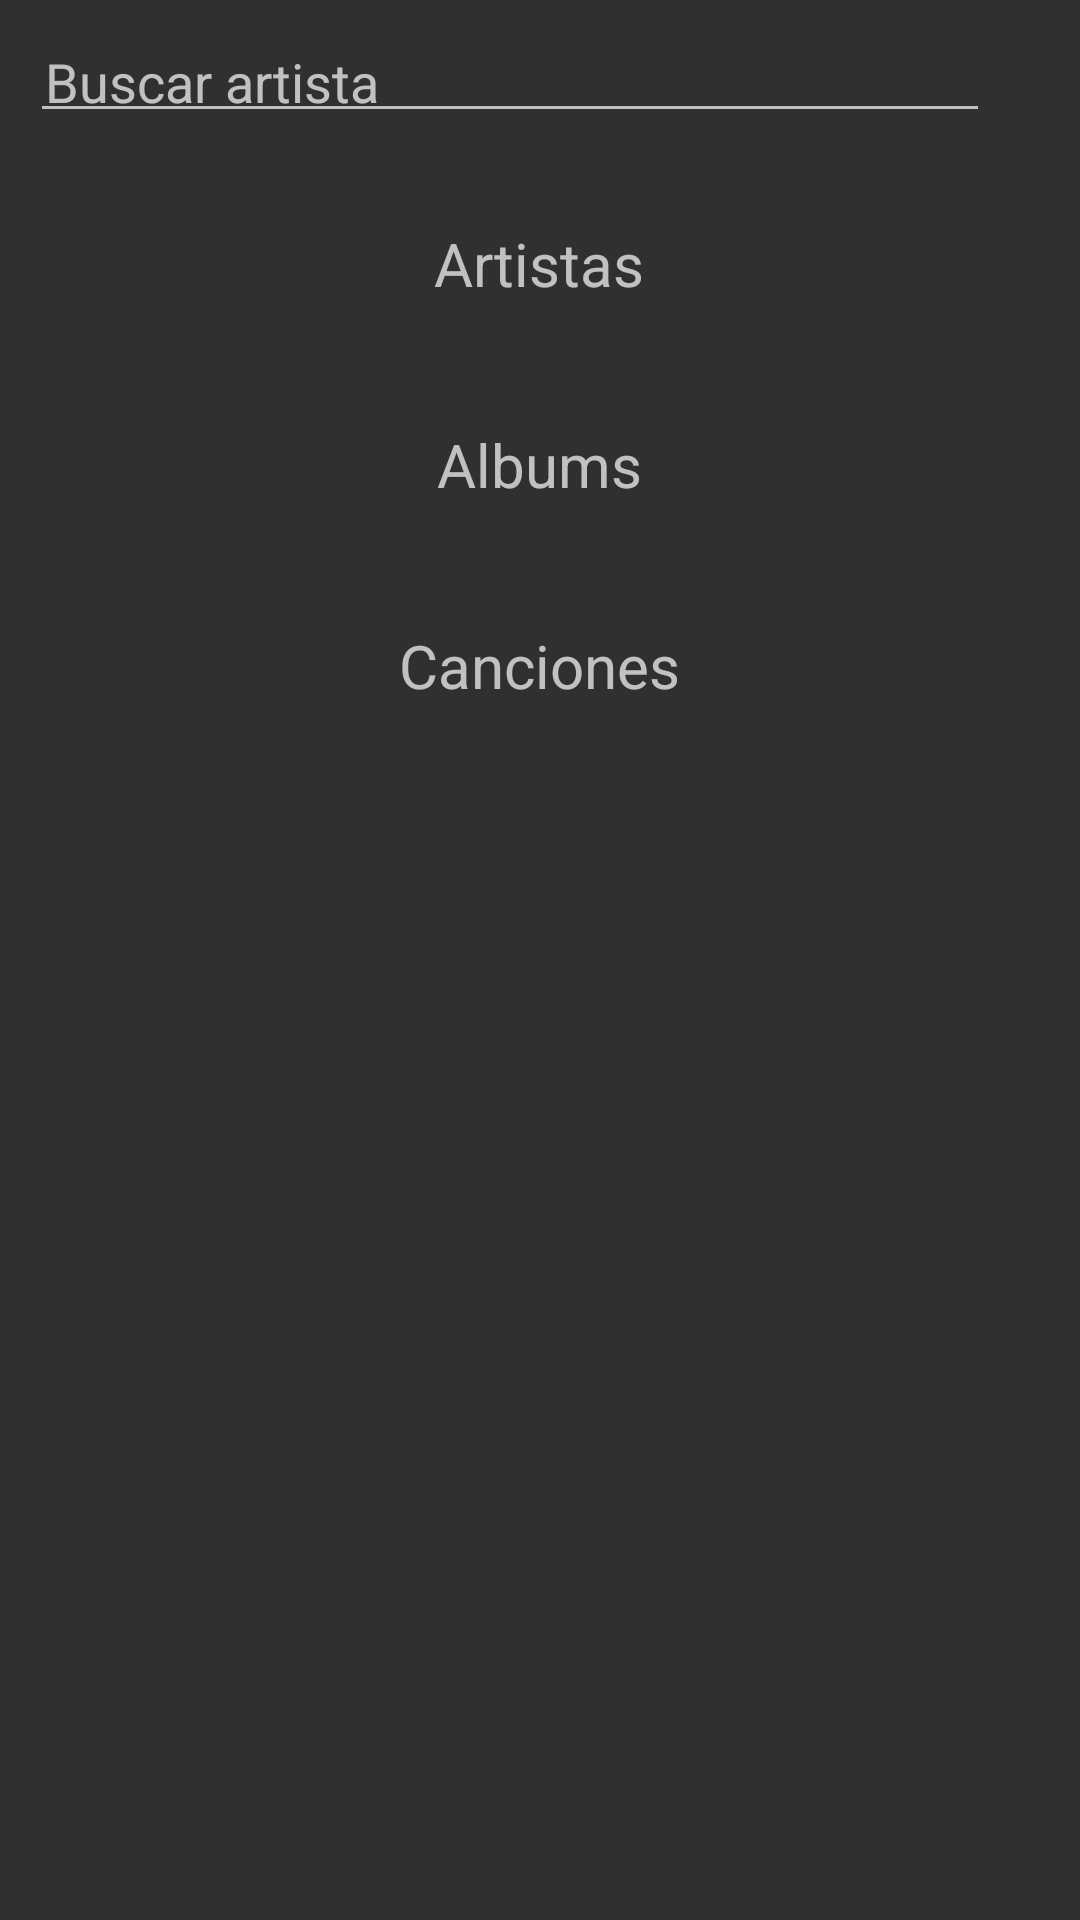

Here is an Android app screen rendered from its layout file. Give the layout XML and the strings, colors and styles it references.
<!-- AndroidManifest.xml: application theme AppTheme -->
<!-- res/layout/fragment_home.xml -->
<?xml version="1.0" encoding="utf-8"?>
<ScrollView
    xmlns:android="http://schemas.android.com/apk/res/android"
    android:layout_width="fill_parent"
    android:layout_height="fill_parent">
    
    <FrameLayout xmlns:android="http://schemas.android.com/apk/res/android"
        xmlns:tools="http://schemas.android.com/tools"
        android:layout_width="match_parent"
        android:layout_height="match_parent"
        tools:context=".ui.fragments.HomeFragment">

        <RelativeLayout
            android:layout_width="match_parent"
            android:layout_height="match_parent">

            <LinearLayout
                android:orientation="vertical"
                android:layout_width="match_parent"
                android:layout_height="match_parent">

                <LinearLayout
                    android:layout_width="match_parent"
                    android:layout_height="wrap_content"
                    android:orientation="horizontal">

                    <EditText
                        android:id="@+id/ed_home_txtFind"
                        android:layout_margin="10dp"
                        android:padding="5dp"
                        android:hint="Buscar artista"
                        android:layout_width="0dp"
                        android:layout_height="wrap_content"
                        android:layout_weight="1"
                        android:maxLines="1"
                        android:singleLine="true"
                        />

                    <ImageButton
                        android:id="@+id/btn_home_search"
                        android:layout_margin="10dp"
                        android:background="@drawable/ic_search_black_24dp"
                        android:layout_width="wrap_content"
                        android:layout_height="wrap_content"
                        />

                </LinearLayout>

                <LinearLayout
                    android:layout_width="match_parent"
                    android:layout_height="wrap_content"
                    android:orientation="vertical">

                    <TextView
                        android:layout_margin="20dp"
                        android:layout_width="wrap_content"
                        android:layout_height="wrap_content"
                        android:layout_gravity="center"
                        android:text="Artistas"
                        android:textSize="20dp"
                        />

                    <android.support.v7.widget.RecyclerView
                        android:background="#07000000"
                        android:id="@+id/rv_topArtist"
                        android:layout_width="match_parent"
                        android:layout_height="wrap_content"/>

                </LinearLayout>

                <LinearLayout
                    android:layout_width="match_parent"
                    android:layout_height="wrap_content"
                    android:orientation="vertical">

                    <TextView

                        android:layout_width="wrap_content"
                        android:layout_height="wrap_content"
                        android:layout_gravity="center"
                        android:text="Albums"
                        android:textSize="20dp"
                        android:layout_margin="20dp"
                        />

                    <android.support.v7.widget.RecyclerView
                        android:id="@+id/rv_topAlbums"
                        android:layout_width="match_parent"
                        android:layout_height="wrap_content"/>


                </LinearLayout>




                <LinearLayout
                    android:layout_width="match_parent"
                    android:layout_height="wrap_content"
                    android:orientation="vertical">

                    <TextView
                        android:layout_width="wrap_content"
                        android:layout_height="wrap_content"
                        android:layout_gravity="center"
                        android:text="Canciones"
                        android:textSize="20dp"
                        android:layout_margin="20dp"
                        />
                    <android.support.v7.widget.RecyclerView
                        android:id="@+id/rv_topTracks"
                        android:layout_width="match_parent"
                        android:layout_height="wrap_content"/>


                </LinearLayout>



            </LinearLayout>
        </RelativeLayout>
    </FrameLayout>

</ScrollView>
<!-- resources referenced by this layout -->
<resources>
  <style name="AppTheme" parent="Theme.AppCompat.NoActionBar">
          
          <item name="colorPrimary">@color/colorPrimary</item>
          <item name="colorPrimaryDark">@color/colorPrimaryDark</item>
          <item name="colorAccent">@color/colorAccent</item>
      </style>
  <color name="colorPrimary">#22ff22</color>
  <color name="colorPrimaryDark">#000000</color>
  <color name="colorAccent">#555555</color>
</resources>
